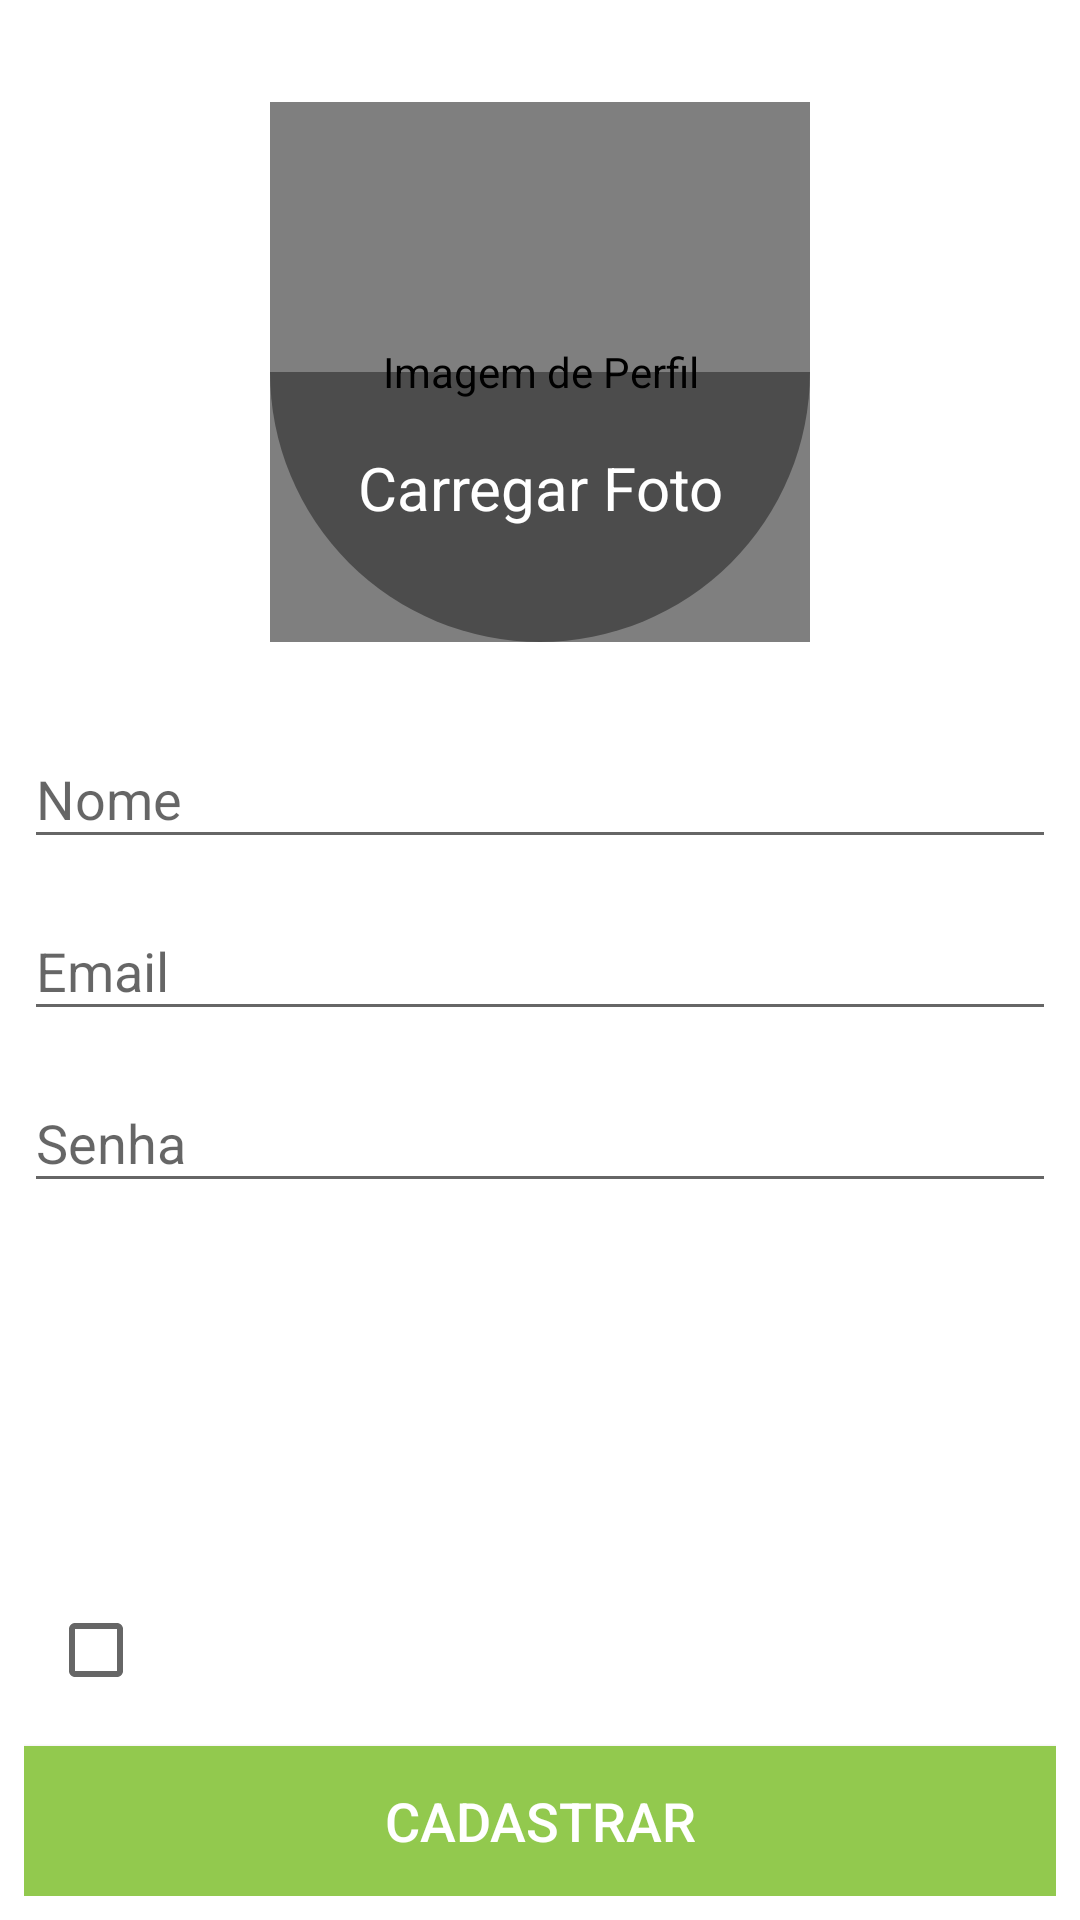

Android layout source for this screen:
<!-- AndroidManifest.xml: application theme AppTheme -->
<!-- res/layout/content_cadastro.xml -->
<?xml version="1.0" encoding="utf-8"?>
<ScrollView xmlns:android="http://schemas.android.com/apk/res/android"
    xmlns:app="http://schemas.android.com/apk/res-auto"
    xmlns:tools="http://schemas.android.com/tools"
    android:id="@+id/content_cadastro"
    android:layout_width="match_parent"
    android:layout_height="match_parent"
    android:fillViewport="true"
    android:paddingBottom="@dimen/space8dp"
    android:paddingLeft="@dimen/space8dp"
    android:paddingRight="@dimen/space8dp"
    android:paddingTop="@dimen/activity_vertical_margin"
    app:layout_behavior="@string/appbar_scrolling_view_behavior"
    tools:context="com.miguel_santos.com.example.lgc_thiengo_copia.CadastroActivity"
    tools:showIn="@layout/activity_cadastro">

    <LinearLayout
        android:layout_width="match_parent"
        android:layout_height="match_parent"
        android:orientation="vertical">

        <FrameLayout
            android:id="@+id/fl_imagem_perfil"
            android:layout_width="180dp"
            android:layout_height="180dp"
            android:layout_gravity="center_horizontal"
            android:layout_marginTop="18dp"
            android:background="@drawable/circular_layout_estilo"
            android:clipChildren="true"
            android:clipToPadding="true">

            <com.mikhaellopez.circularimageview.CircularImageView
                android:id="@+id/iv_perfil"
                android:layout_width="180dp"
                android:layout_height="180dp"
                android:contentDescription="Imagem de Perfil"
                android:scaleType="centerCrop"
                android:src="@drawable/img_perfil_padrao"
                app:civ_border_width="0dp"
                app:civ_shadow="false"/>

            <FrameLayout
                android:layout_width="180dp"
                android:layout_height="90dp"
                android:layout_gravity="bottom|center_horizontal"
                android:background="@drawable/metade_circular_layout_estilo"
                android:onClick="carregarImagemPerfil">

                <TextView
                    android:layout_width="match_parent"
                    android:layout_height="match_parent"
                    android:layout_marginTop="25dp"
                    android:gravity="center_horizontal"
                    android:text="Carregar Foto"
                    android:textColor="@android:color/white"
                    android:textSize="20sp"/>
            </FrameLayout>

        </FrameLayout>

        <android.support.design.widget.TextInputLayout
            android:id="@+id/til_nome"
            android:layout_width="match_parent"
            android:layout_height="wrap_content"
            android:layout_marginTop="20dp">

            <EditText
                android:id="@+id/et_nome"
                android:layout_width="match_parent"
                android:layout_height="wrap_content"
                android:layout_gravity="center_horizontal|center_vertical"
                android:ems="10"
                android:hint="Nome"
                android:inputType="textPersonName"
                android:maxLength="100"
                android:maxLines="1"/>
        </android.support.design.widget.TextInputLayout>

        <android.support.design.widget.TextInputLayout
            android:id="@+id/til_email"
            android:layout_width="match_parent"
            android:layout_height="wrap_content"
            android:layout_marginTop="5dp">

            <EditText
                android:id="@+id/et_emial"
                android:layout_width="match_parent"
                android:layout_height="wrap_content"
                android:layout_gravity="center_horizontal|center_vertical"
                android:ems="10"
                android:hint="Email"
                android:inputType="textEmailAddress"
                android:maxLength="100"
                android:maxLines="1"/>
        </android.support.design.widget.TextInputLayout>

        <android.support.design.widget.TextInputLayout
            android:id="@+id/til_password"
            android:layout_width="match_parent"
            android:layout_height="wrap_content"
            android:layout_marginTop="5dp">

            <EditText
                android:id="@+id/et_password"
                android:layout_width="match_parent"
                android:layout_height="wrap_content"
                android:layout_gravity="center_vertical|center_horizontal"
                android:ems="10"
                android:hint="Senha"
                android:inputType="textPassword"
                android:maxLength="100"
                android:maxLines="1"/>
        </android.support.design.widget.TextInputLayout>

        <LinearLayout
            android:layout_width="match_parent"
            android:layout_height="0dp"
            android:layout_marginTop="35dp"
            android:layout_weight="1"
            android:gravity="bottom"
            android:orientation="vertical">

            <LinearLayout
                android:layout_width="match_parent"
                android:layout_height="wrap_content"
                android:layout_gravity="bottom"
                android:orientation="horizontal"
                android:padding="8dp">

                <CheckBox
                    android:layout_width="wrap_content"
                    android:layout_height="wrap_content"
                    android:layout_marginEnd="15dp"
                    android:layout_marginRight="15dp"/>

                <TextView
                    android:id="@+id/tv_termos_e_condicoes"
                    android:layout_width="wrap_content"
                    android:layout_height="wrap_content"
                    android:onClick="termosECondicoesActivity"
                    android:textSize="17sp"/>
            </LinearLayout>

            <Button android:id="@+id/bt_cadastrar"
                android:layout_width="match_parent"
                android:layout_height="50dp"
                android:layout_gravity="bottom"
                android:layout_marginTop="8dp"
                android:background="@drawable/botao_clique_estilo"
                android:gravity="center"
                android:onClick="cadastrar"
                android:text="Cadastrar"
                android:textColor="@android:color/white"
                android:textSize="18sp"/>
        </LinearLayout>
    </LinearLayout>
</ScrollView>
<!-- res/layout/activity_cadastro.xml (included above) -->
<?xml version="1.0" encoding="utf-8"?>
<android.support.design.widget.CoordinatorLayout xmlns:android="http://schemas.android.com/apk/res/android"
    xmlns:tools="http://schemas.android.com/tools"
    android:layout_width="match_parent"
    android:layout_height="match_parent"
    android:background="@android:color/white"
    android:fitsSystemWindows="true"
    tools:context=".CadastroActivity">

    <android.support.design.widget.AppBarLayout
        android:layout_width="match_parent"
        android:layout_height="wrap_content"
        android:theme="@style/AppTheme.AppBarOverlay">

        <android.support.v7.widget.Toolbar
            android:id="@+id/toolbar"
            android:layout_width="match_parent"
            android:layout_height="?attr/actionBarSize"
            android:background="?attr/colorPrimary" />
    </android.support.design.widget.AppBarLayout>

    <include layout="@layout/content_cadastro" />


</android.support.design.widget.CoordinatorLayout>
<!-- resources referenced by this layout -->
<resources>
  <dimen name="activity_vertical_margin"> 16dp </dimen>
  <dimen name="space8dp">8dp</dimen>
  <!-- drawable botao_clique_estilo (drawable) -->
  <?xml version="1.0" encoding="utf-8"?>
  <selector xmlns:android="http://schemas.android.com/apk/res/android">
      <item android:state_pressed="true">
          <shape android:shape="rectangle">
              <solid android:color="#82b73f"/>
          </shape>
      </item>
      <item android:state_focused="true">
          <shape android:shape="rectangle">
              <solid android:color="#82b73f"/>
          </shape>
      </item>
      <item>
          <shape android:shape="rectangle">
              <solid android:color="#92c94e"/>
          </shape>
      </item>
  
  </selector>
  <!-- drawable circular_layout_estilo (drawable) -->
  <?xml version="1.0" encoding="utf-8"?>
  <shape xmlns:android="http://schemas.android.com/apk/res/android">
      <solid android:color="#ffffff" />
      <stroke
          android:width="0dip"
          android:color="#ffffff" />
      <corners android:radius="200dip" />
      <padding
          android:bottom="0dip"
          android:left="0dip"
          android:right="0dip"
          android:top="0dip" />
  
  </shape>
  <!-- drawable metade_circular_layout_estilo (drawable) -->
  <?xml version="1.0" encoding="utf-8"?>
  <shape xmlns:android="http://schemas.android.com/apk/res/android">
      <solid android:color="#66000000" />
      <stroke
          android:width="0dip"
          android:color="#66000000" />
      <corners
          android:bottomLeftRadius="100dp"
          android:bottomRightRadius="100dp" />
      <padding
          android:bottom="0dip"
          android:left="0dip"
          android:right="0dip"
          android:top="0dip" />
  </shape>
  <style name="AppTheme.AppBarOverlay" parent="ThemeOverlay.AppCompat.Dark.ActionBar" />
  <style name="AppTheme" parent="Theme.AppCompat.Light.NoActionBar">
          <item name="android:windowBackground">@drawable/background</item>
  
          
          <item name="colorPrimary">@color/design_default_color_primary</item>
          <item name="colorPrimaryDark">@color/design_default_color_primary_dark</item>
          <item name="colorAccent">@color/teal_200</item>
          
      </style>
  <color name="teal_200">#FF03DAC5</color>
</resources>
